Labelled photos from "ROI", an image-classification folder in Raihan-Moosa/Brain-Tumor-MRI-Classification-ACML-. The possible labels are: glioma, meningioma, no tumor, pituitary tumor.

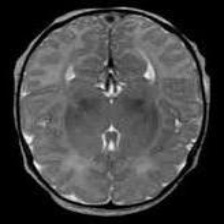
Label: no tumor

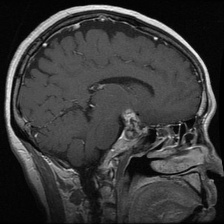
Label: pituitary tumor

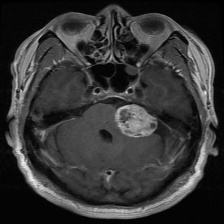
Label: meningioma

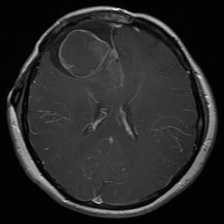
Label: glioma

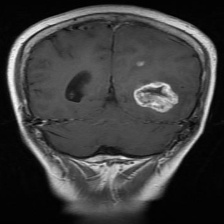
Label: glioma

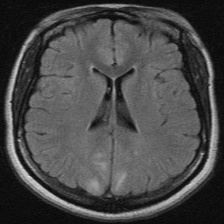
Label: no tumor
